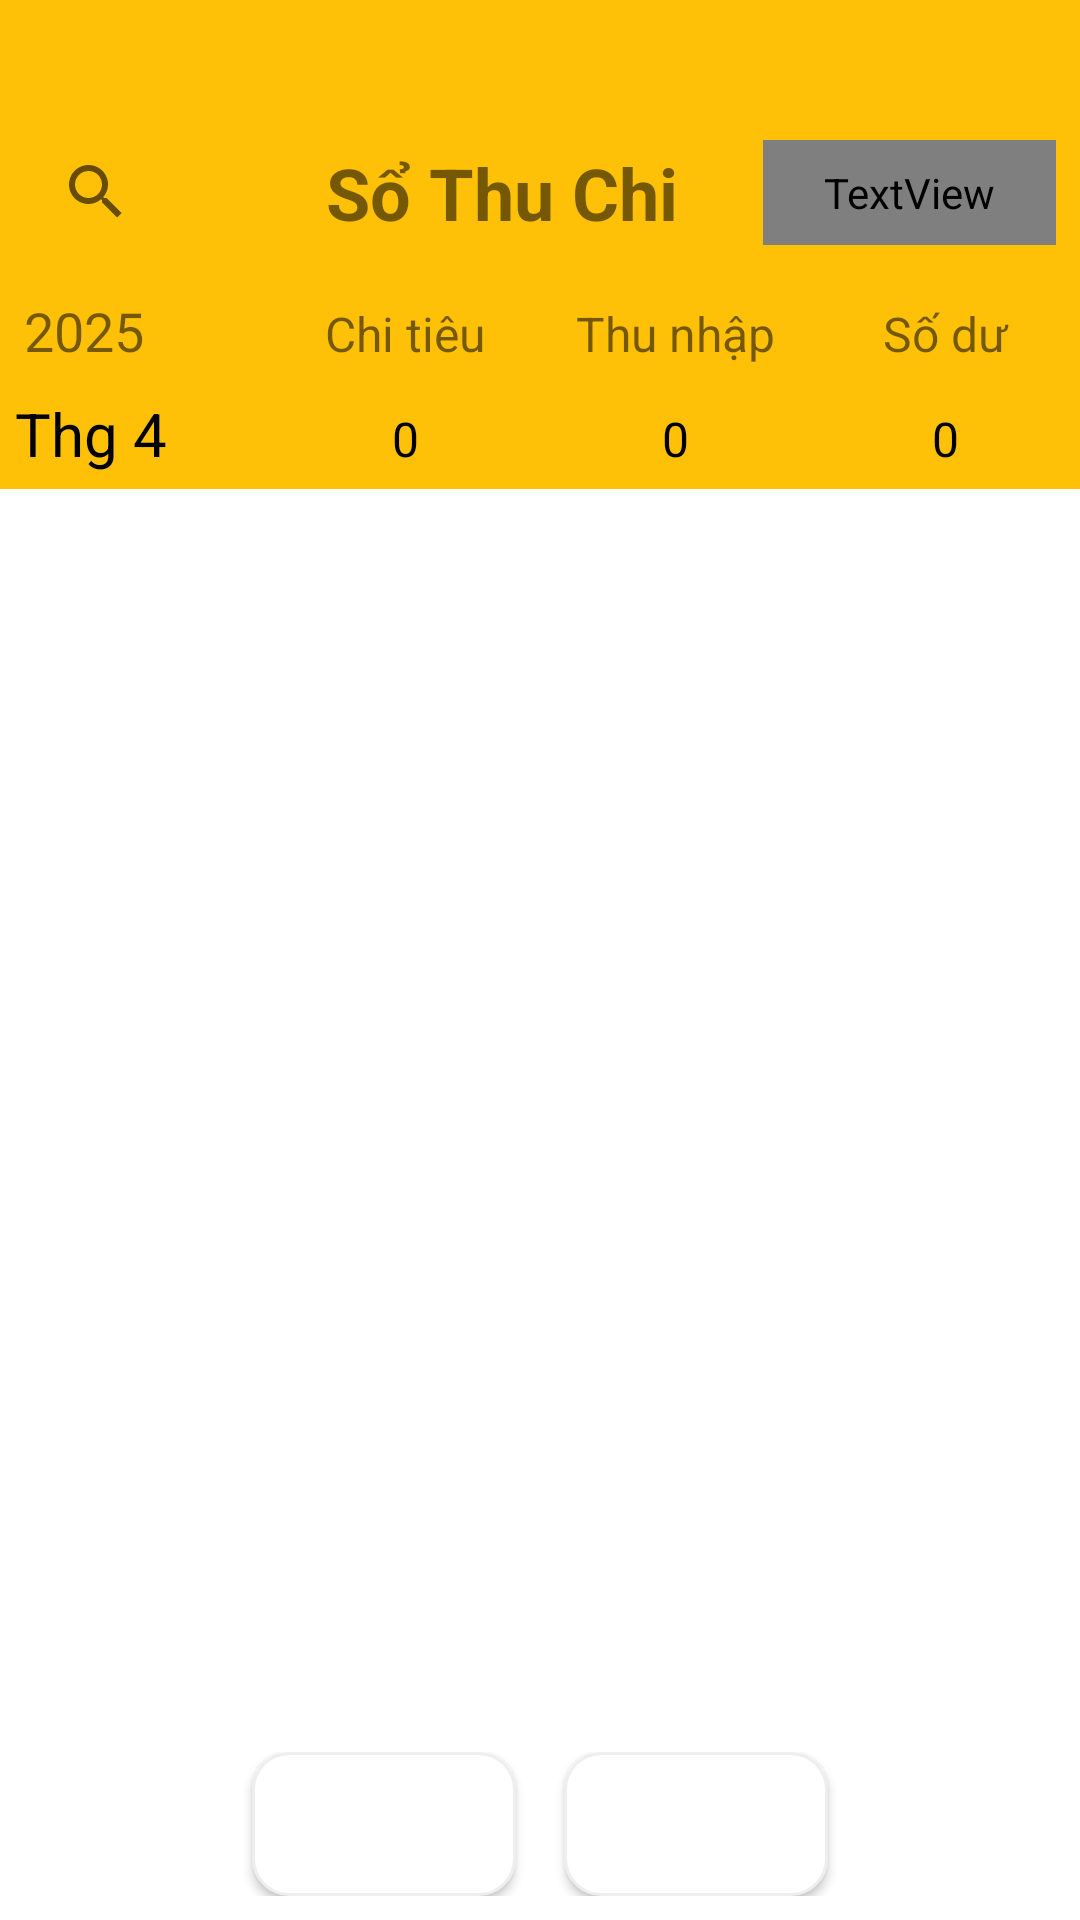

Reconstruct the res/layout file that produces this screen, plus the resources it refers to.
<!-- AndroidManifest.xml: application theme Base.Theme.QLyChiTieu -->
<!-- res/layout/fragment_home.xml -->
<?xml version="1.0" encoding="utf-8"?>
<LinearLayout xmlns:android="http://schemas.android.com/apk/res/android"
    android:layout_width="match_parent"
    android:layout_height="match_parent"
    android:orientation="vertical"
    android:background="@color/colorPrimary">

    
    <LinearLayout
        android:layout_width="match_parent"
        android:layout_height="wrap_content"
        android:background="@color/colorPrimary"
        android:layout_marginTop="32dp"
        android:padding="8dp"
        android:orientation="horizontal"
        android:gravity="center_vertical">

        <SearchView
            android:id="@+id/searchView"
            android:layout_width="wrap_content"
            android:layout_height="wrap_content"
            android:layout_weight="1"
            android:queryHint="Tìm kiếm"
            android:layout_marginEnd="8dp"/>

        <TextView
            android:layout_width="wrap_content"
            android:layout_height="wrap_content"
            android:layout_weight="1"
            android:text="@string/home_fragment_title"
            android:textSize="24sp"
            android:padding="8dp"
            android:gravity="center"
            android:textStyle="bold" />

        <TextView
            android:id="@+id/btnCalendar"
            android:layout_width="wrap_content"
            android:layout_height="wrap_content"
            android:layout_weight="1"
            android:gravity="end"
            android:background="?android:attr/selectableItemBackground"
            android:fontFamily="@font/material_icons_outlined"
            android:text="@string/icon_calendar"
            android:padding="8dp"
            android:textSize="24sp"
            android:layout_gravity="center"
            android:contentDescription="@string/calendar_description"
            android:layout_marginStart="8dp"/>
    </LinearLayout>

    
    <LinearLayout
        android:layout_width="match_parent"
        android:layout_height="wrap_content"
        android:orientation="vertical"
        android:background="@color/colorPrimary">

        
        <LinearLayout
            android:layout_width="match_parent"
            android:layout_height="wrap_content"
            android:orientation="horizontal"
            android:background="@color/colorPrimary">

            <TextView
                android:id="@+id/tvYear"
                android:layout_width="0dp"
                android:layout_height="wrap_content"
                android:layout_weight="1"
                android:text="2025"
                android:textSize="18sp"
                android:gravity="bottom"
                android:paddingStart="8dp"
                android:paddingEnd="8dp"/>

            <TextView
                android:layout_width="0dp"
                android:layout_height="wrap_content"
                android:layout_weight="1"
                android:text="@string/expense"
                android:textSize="16sp"
                android:gravity="center"
                android:padding="4dp" />

            <TextView
                android:layout_width="0dp"
                android:layout_height="wrap_content"
                android:layout_weight="1"
                android:text="@string/income"
                android:textSize="16sp"
                android:gravity="center"
                android:padding="4dp" />

            <TextView
                android:layout_width="0dp"
                android:layout_height="wrap_content"
                android:layout_weight="1"
                android:text="@string/balance"
                android:textSize="16sp"
                android:gravity="center"
                android:padding="4dp" />
        </LinearLayout>

        
        <LinearLayout
            android:layout_width="match_parent"
            android:layout_height="wrap_content"
            android:orientation="horizontal">

            <TextView
                android:id="@+id/tvMonthYear"
                android:layout_width="0dp"
                android:layout_height="wrap_content"
                android:layout_weight="1"
                android:text="Thg 4"
                android:textSize="20sp"
                android:padding="5dp"
                android:gravity="bottom"
                android:textColor="@color/black"/>

            <TextView
                android:id="@+id/tvExpense"
                android:layout_width="0dp"
                android:layout_height="wrap_content"
                android:layout_weight="1"
                android:text="0"
                android:textSize="16sp"
                android:gravity="center"
                android:padding="4dp"
                android:textColor="@color/black"/>

            <TextView
                android:id="@+id/tvIncome"
                android:layout_width="0dp"
                android:layout_height="wrap_content"
                android:layout_weight="1"
                android:text="0"
                android:textSize="16sp"
                android:gravity="center"
                android:padding="4dp"
                android:textColor="@color/black"/>

            <TextView
                android:id="@+id/tvBalance"
                android:layout_width="0dp"
                android:layout_height="wrap_content"
                android:layout_weight="1"
                android:text="0"
                android:textSize="16sp"
                android:gravity="center"
                android:padding="4dp"
                android:textColor="@color/black"/>
        </LinearLayout>
    </LinearLayout>

    
    <FrameLayout
        android:layout_width="match_parent"
        android:layout_height="0dp"
        android:layout_weight="1">

        <androidx.recyclerview.widget.RecyclerView
            android:id="@+id/recyclerViewTransactions"
            android:layout_width="match_parent"
            android:layout_height="match_parent"
            android:paddingTop="8dp"
            android:paddingBottom="8dp"
            android:background="@color/white"
            android:clipToPadding="false" />

    </FrameLayout>

    
    <LinearLayout
        android:layout_width="match_parent"
        android:layout_height="wrap_content"
        android:orientation="horizontal"
        android:gravity="center"
        android:padding="8dp"
        android:background="@color/white">

        <Button
            android:id="@+id/btnPrevMonth"
            android:layout_width="wrap_content"
            android:layout_height="wrap_content"
            android:layout_marginEnd="8dp"
            android:textColor="@color/black"
            android:background="@drawable/rounded_card_bg"
            android:textAllCaps="false"
            android:textSize="14sp" />

        <Button
            android:id="@+id/btnNextMonth"
            android:layout_width="wrap_content"
            android:layout_height="wrap_content"
            android:layout_marginStart="8dp"
            android:textColor="@color/black"
            android:background="@drawable/rounded_card_bg"
            android:textAllCaps="false"
            android:textSize="14sp"/>
    </LinearLayout>
</LinearLayout>
<!-- resources referenced by this layout -->
<resources>
  <color name="black">#FF000000</color>
  <color name="colorPrimary">#FFC107</color>
  <color name="white">#FFFFFFFF</color>
  <!-- drawable rounded_card_bg (drawable) -->
  <shape xmlns:android="http://schemas.android.com/apk/res/android"
      android:shape="rectangle">
      <solid android:color="@android:color/white" />
      <corners android:radius="12dp" />
      <stroke android:color="#EEEEEE" android:width="1dp" />
  </shape>
  <string name="balance">Số dư</string>
  <string name="calendar_description">Biểu tượng lịch</string>
  <string name="expense">Chi tiêu</string>
  <string name="home_fragment_title">Sổ Thu Chi</string>
  <string name="icon_calendar">\uE935</string>
  <string name="income">Thu nhập</string>
  <style name="Base.Theme.QLyChiTieu" parent="Theme.MaterialComponents.DayNight.NoActionBar">
          
          <item name="colorPrimary">#FFC107</item>
          <item name="colorPrimaryVariant">#FFC107</item>
          <item name="colorOnPrimary">@color/white</item>
          
          <item name="colorSecondary">@color/teal_200</item>
          <item name="colorSecondaryVariant">@color/teal_700</item>
          <item name="colorOnSecondary">@color/black</item>
          
          <item name="android:statusBarColor">?attr/colorPrimaryVariant</item>
          
          <item name="android:navigationBarColor">@android:color/white</item>
          
          <item name="android:windowBackground">@color/white</item>
          <item name="android:windowLightStatusBar">true</item>
          <item name="android:windowTranslucentStatus">false</item>
          <item name="android:windowTranslucentNavigation">false</item>
          <item name="android:fitsSystemWindows">true</item>
      </style>
  <color name="teal_200">#B2DFDB</color>
  <color name="teal_700">#03DAC5</color>
</resources>
